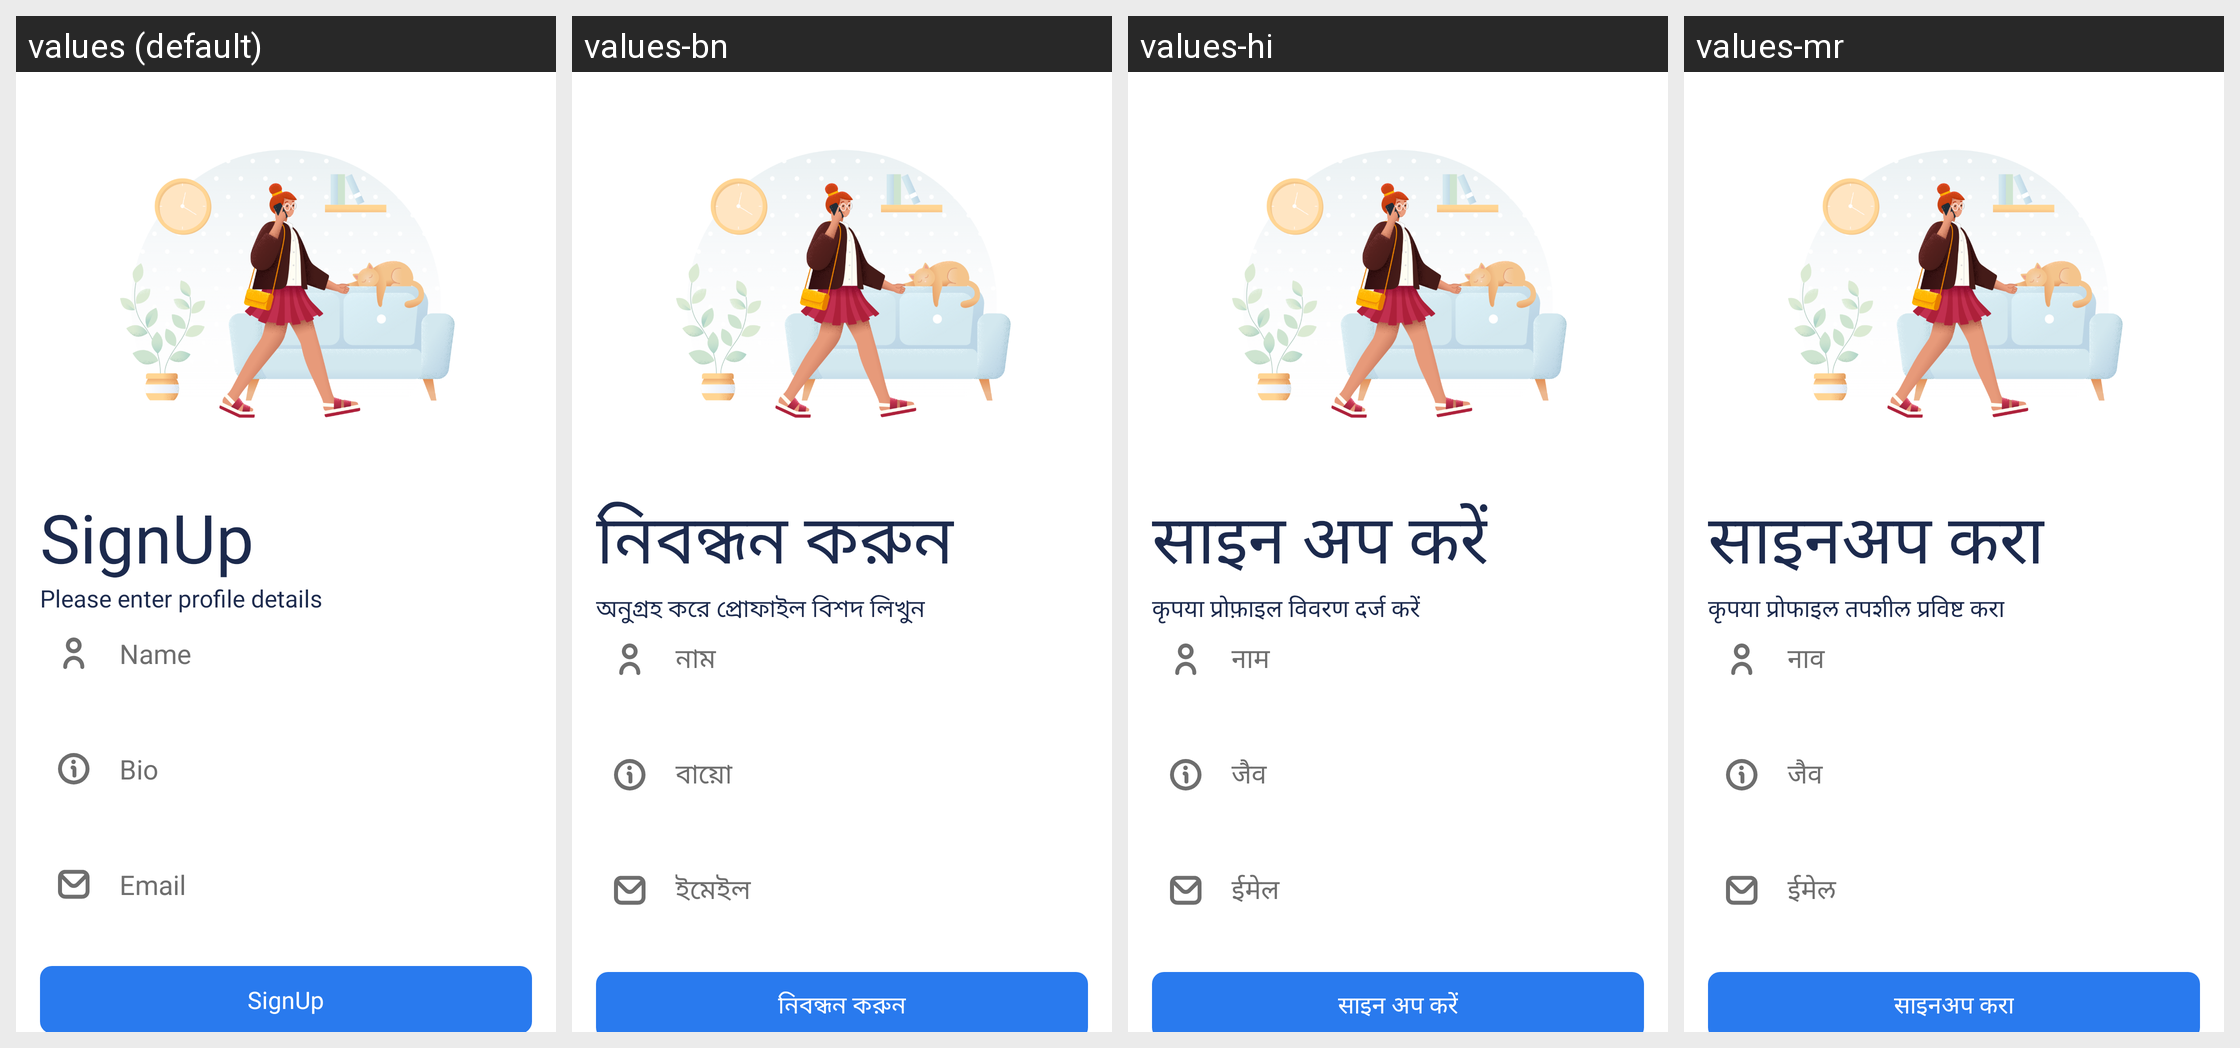

Locale-by-locale string values for the Android screen shown in this grid:
Android screen res/layout/activity_sign_up.xml rendered under 4 locales, left to right: values (default), values-bn, values-hi, values-mr. Device: Nexus 5 (rendered at 1080×1920; each locale shown at half size, 540×960, under a caption strip naming it); theme AppTheme.
Other locales in the repository, not shown: values-am, values-ar, values-de, values-es, values-fr, values-ha, values-ig, values-in, values-it, values-ja, values-ko, values-nl, values-om, values-pt, values-ru, values-sn, values-ta, values-te, values-tr, values-ur, values-vi, values-yo, values-zh, values-zu.
Strings drawn on this screen, with the default value and each locale's value (text and hints the layout hard-codes, and strings that could not be matched under every locale, appear in the picture but are not listed):

signup
  values: SignUp
  values-bn: নিবন্ধন করুন
  values-hi: साइन अप करें
  values-mr: साइनअप करा

please_enter_profile_details
  values: Please enter profile details
  values-bn: অনুগ্রহ করে প্রোফাইল বিশদ লিখুন
  values-hi: कृपया प्रोफ़ाइल विवरण दर्ज करें
  values-mr: कृपया प्रोफाइल तपशील प्रविष्ट करा

name
  values: Name
  values-bn: নাম
  values-hi: नाम
  values-mr: नाव

bio
  values: Bio
  values-bn: বায়ো
  values-hi: जैव
  values-mr: जैव

email
  values: Email
  values-bn: ইমেইল
  values-hi: ईमेल
  values-mr: ईमेल
